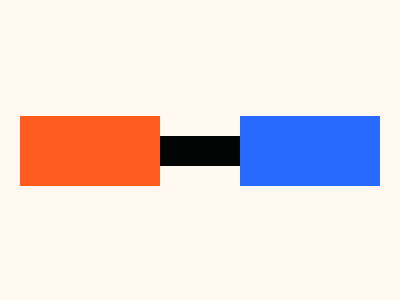

Write the HTML and CSS that draws this image.

<!-- LINK: https://cssbattle.dev/play/JPVE4Jns85UEDSezOXL4 -->

<div class="container">
    <div class="shape"></div>
</div>

<style>
    body {
        background: #FFF9F1;
        height: 95vh;
    }

    .container {
        width: 400px;
        height: 300px;
        position: relative;
    }

    body, .container {
        display: flex;
        justify-content: center;
        align-items: center;
    }

    .shape {
        background: #FF5C21;
        height: 70px;
        width: 140px;
        position: absolute;
        left: 12px;
        box-shadow: 220px 0 0 0 #2869FE,
                    120px 0 0 -20px #030504;
    }
</style>
